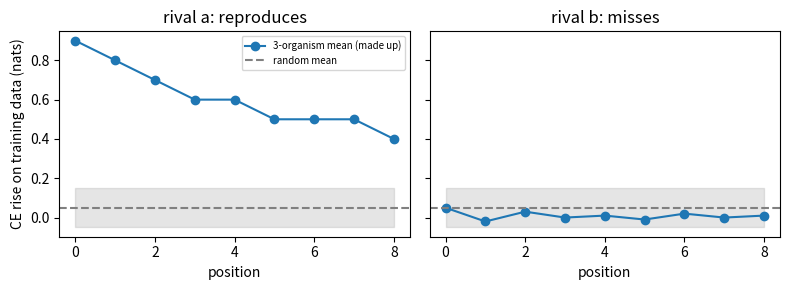

Generate this figure with matplotlib: (Note: this script raises an exception after producing the figure.)
import sys, matplotlib; matplotlib.use("Agg"); import matplotlib.pyplot as plt
pos=list(range(9)); fig,ax=plt.subplots(1,2,figsize=(8,3),sharey=True)
for a,(t,y) in zip(ax,[("rival a: reproduces",[.9,.8,.7,.6,.6,.5,.5,.5,.4]),("rival b: misses",[.05,-.02,.03,0,.01,-.01,.02,0,.01])]):
    a.plot(pos,y,"o-",label="3-organism mean (made up)"); a.axhline(0.05,ls="--",c="gray",label="random mean"); a.fill_between(pos,0.05-0.1,0.05+0.1,color="gray",alpha=.2)
    a.set_title(t); a.set_xlabel("position")
ax[0].set_ylabel("CE rise on training data (nats)"); ax[0].legend(fontsize=7); fig.tight_layout(); fig.savefig(sys.argv[1],dpi=80)
